Run: headless pygame with SDL's dummy video driver; simulated clock (each Clock.tick advances the game by its frame time, no real sleeping); random seed 0; keys injected as events and as key.get_pressed() state; no mouse input.
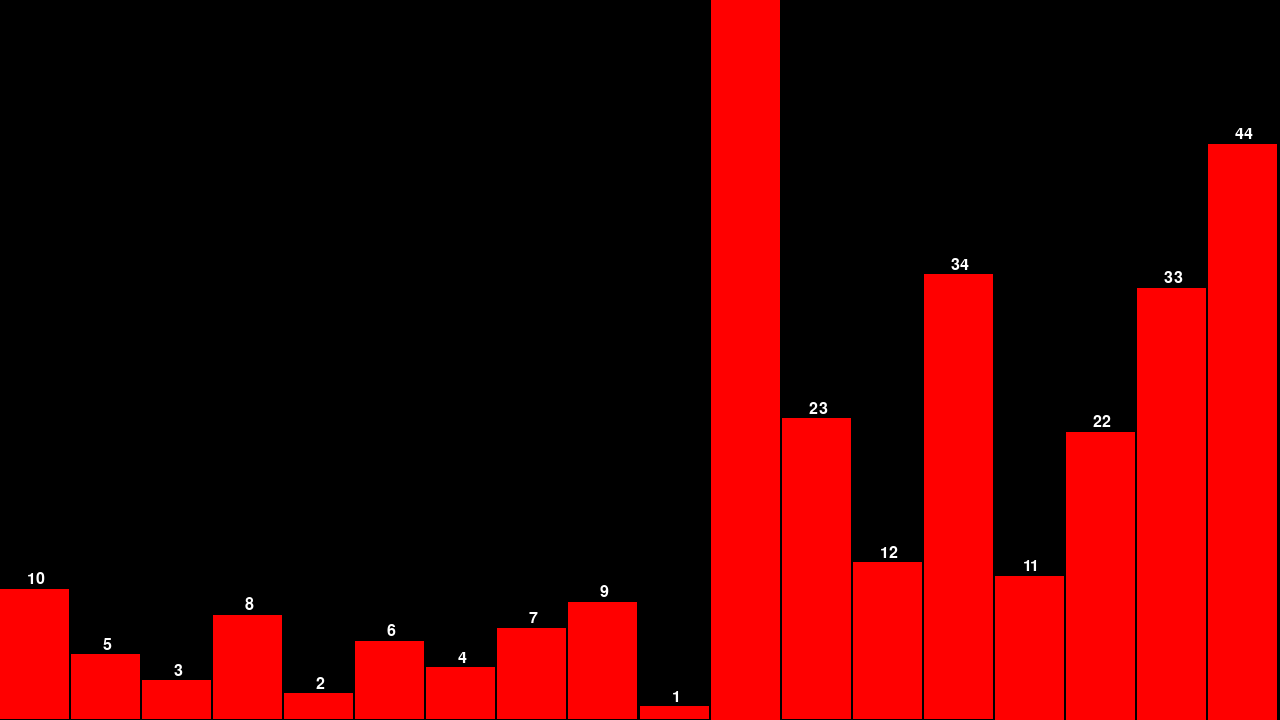
Frame 1 of 4 · flips 1–60 · no input
Frame 2 of 4 · flips 61–180 · tapped SPACE, RETURN · held RIGHT (→), D · screen unchanged from frame 1, image omitted
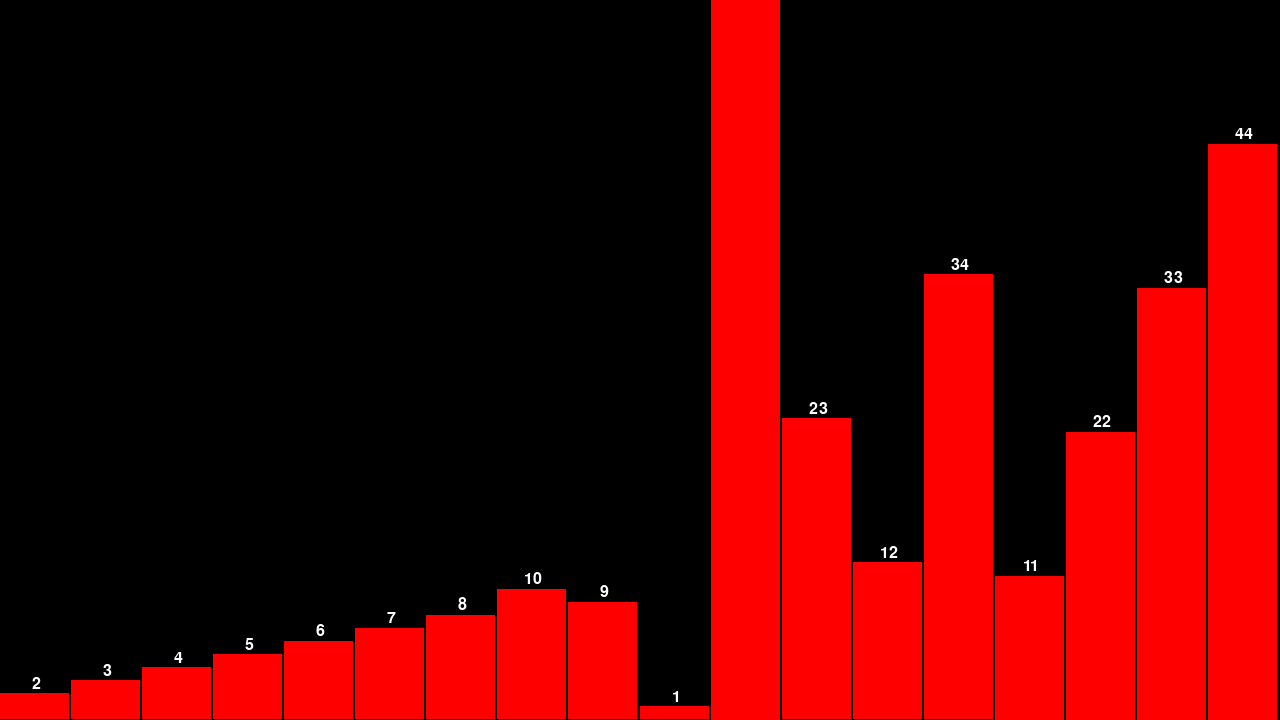
Frame 3 of 4 · flips 181–300 · held DOWN (↓), S
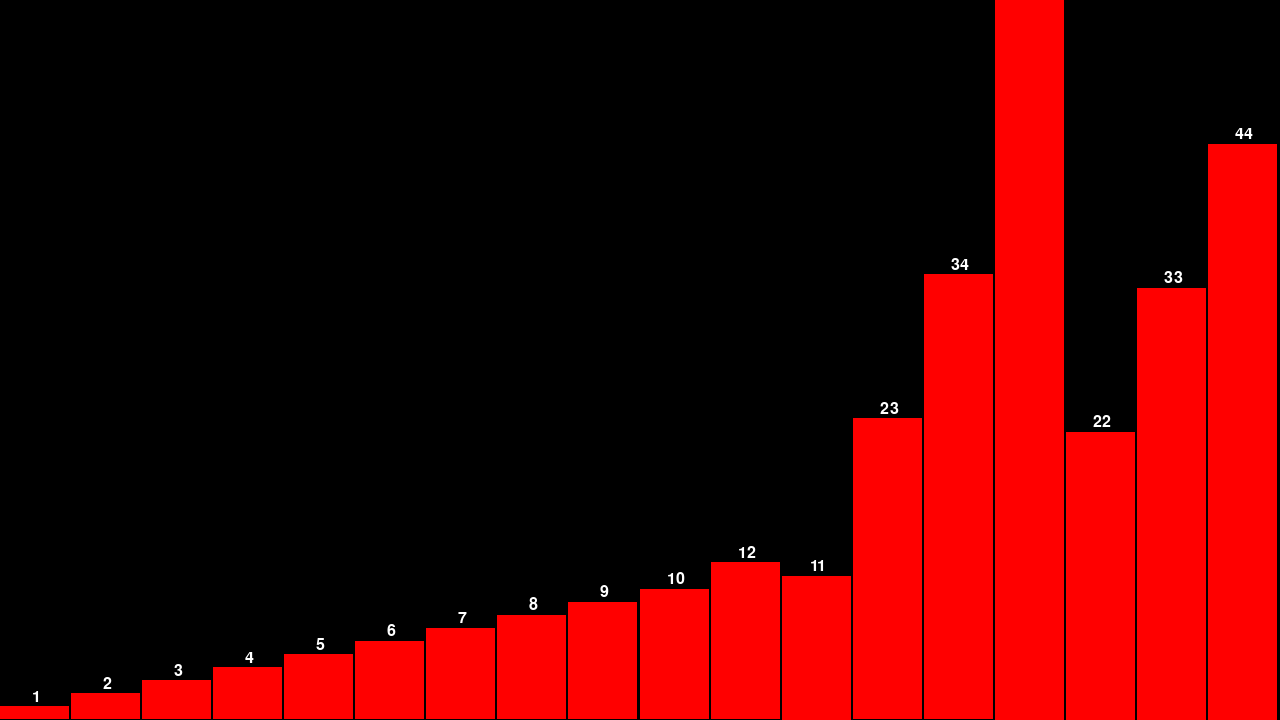
Frame 4 of 4 · flips 301–420 · held LEFT (←), A, UP (↑), W

The pygame program that drew these frames:

import pygame
import sys
from pygame.locals import *
import time

# 初始化
pygame.init()
screen_width, screen_height = 1280, 720
screen = pygame.display.set_mode((screen_width, screen_height))
pygame.display.set_caption("冒泡排序可视化")

# 颜色
BLACK = (0, 0, 0)
RED = (255, 0, 0)
WHITE = (255, 255, 255)

# 数列和排序状态
original_numbers = [10, 5, 3, 8, 2, 6, 4, 7, 9, 1, 55, 23, 12, 34, 11, 22, 33, 44]
numbers = original_numbers.copy()
n = len(numbers)
sort_state = 'Idle'
last_swap_time = time.time()
delay = 0.01

# 字体设置
font = pygame.font.SysFont(None, 24)


def bubble_sort_step(numbers, n):
    global last_swap_time
    if time.time() - last_swap_time >= delay:
        swapped = False
        for i in range(n - 1):
            if numbers[i] > numbers[i + 1]:
                numbers[i], numbers[i + 1] = numbers[i + 1], numbers[i]
                swapped = True
                break
        if not swapped:
            return False
        last_swap_time = time.time()
    return True


def draw():
    screen.fill(BLACK)
    bar_width = screen_width / len(numbers)
    for i, num in enumerate(numbers):
        x = i * bar_width
        y = screen_height - (num / max(numbers) * screen_height)
        height = num / max(numbers) * screen_height
        pygame.draw.rect(screen, RED, (x, y, bar_width - 2, height))

        # 在矩形上方展示对应的值
        text_surf = font.render(str(num), True, WHITE)
        text_rect = text_surf.get_rect(center=(x + bar_width / 2, y - 10))
        screen.blit(text_surf, text_rect)

    pygame.display.flip()


# 游戏循环
running = True
while running:
    for event in pygame.event.get():
        if event.type == QUIT:
            running = False
        elif event.type == KEYDOWN:
            if event.key == K_s:
                sort_state = 'Sorting'

    if sort_state == 'Sorting':
        if not bubble_sort_step(numbers, n):
            sort_state = 'Idle'

    draw()

pygame.quit()
